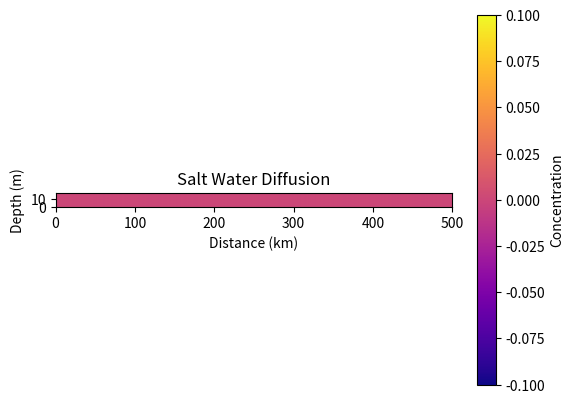

The matplotlib source for this figure:
import numpy as np
import matplotlib.pyplot as plt
from matplotlib.animation import FuncAnimation

# 定义常量
D = 2.3e-9  # 扩散系数
Q = 10000   # 排放量，单位：吨
A = 10      # 排放点宽度，单位：米
L = 500000  # 海岸线宽度，单位：米
H = 18      # 水深，单位：米
C1 = 0.07   # 初始盐水浓度
C2 = 0.035  # 海水盐水浓度

# 定义空间范围
nx = 500   # x轴方向网格数
ny = 1000  # y轴方向网格数
dx = L / nx
dy = H / ny

# 定义时间参数
nt = 100   # 时间步数
dt = 86400 # 时间步长，单位：秒

# 初始化盐水浓度矩阵
C = np.zeros((ny, nx))

# 在排放点处添加盐水
C[:, :int(A/dx)] = C1 * Q / (dx * dy * H)

# 定义扩散方程
def diffuse(C):
    Cx = np.zeros_like(C)
    Cy = np.zeros_like(C)
    Cx[:, 1:-1] = (C[:, :-2] - 2 * C[:, 1:-1] + C[:, 2:]) / dx ** 2
    Cy[1:-1, :] = (C[:-2, :] - 2 * C[1:-1, :] + C[2:, :]) / dy ** 2
    return D * dt * (Cx + Cy)

# 创建动态图
fig, ax = plt.subplots()
im = ax.imshow(C, cmap='plasma', origin='lower', extent=[0, L/1000, 0, H])
ax.set_xlabel('Distance (km)')
ax.set_ylabel('Depth (m)')
ax.set_title('Salt Water Diffusion')
fig.colorbar(im, label='Concentration')

def update(frame):
    for i in range(nt):
        C += diffuse(C)
    im.set_data(C)
    return im,

ani = FuncAnimation(fig, update, frames=range(nt), interval=100)
plt.show()
